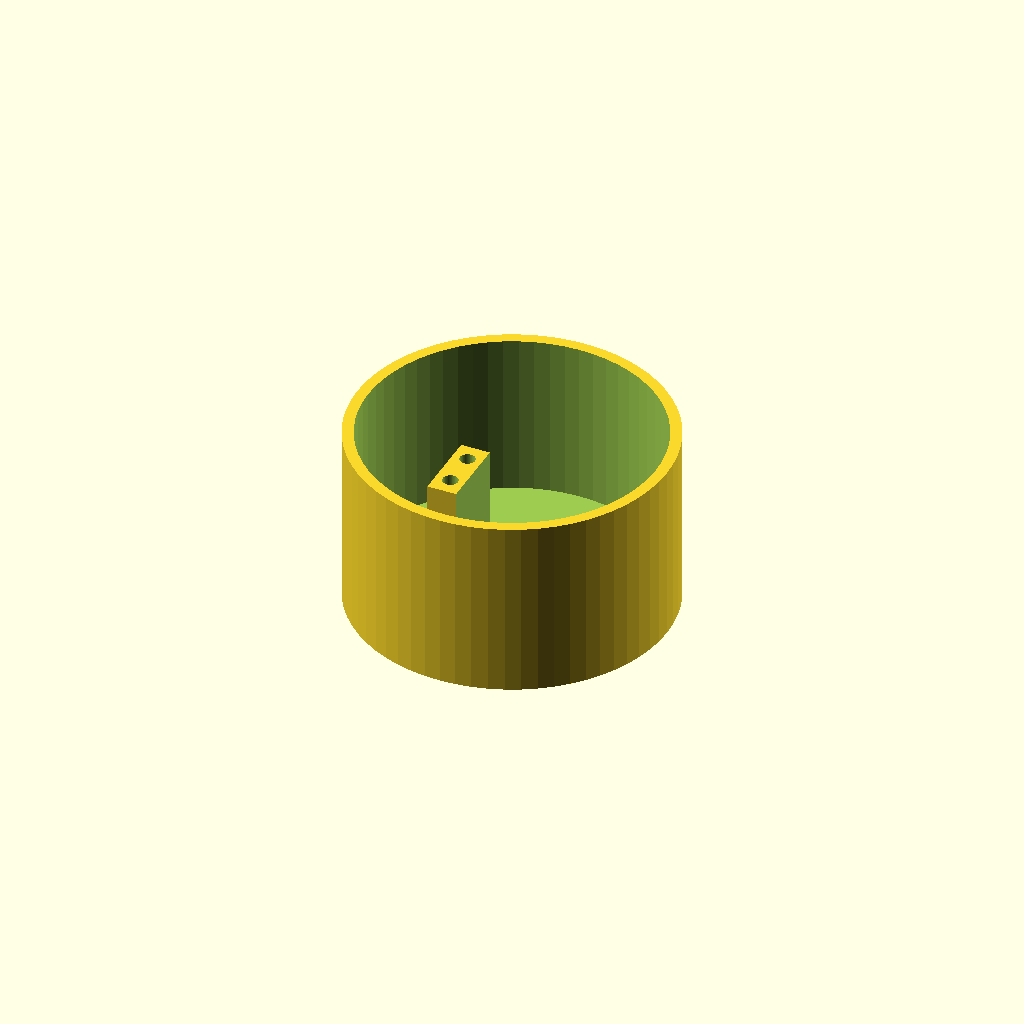
Cell 1: the model at its default parameters.
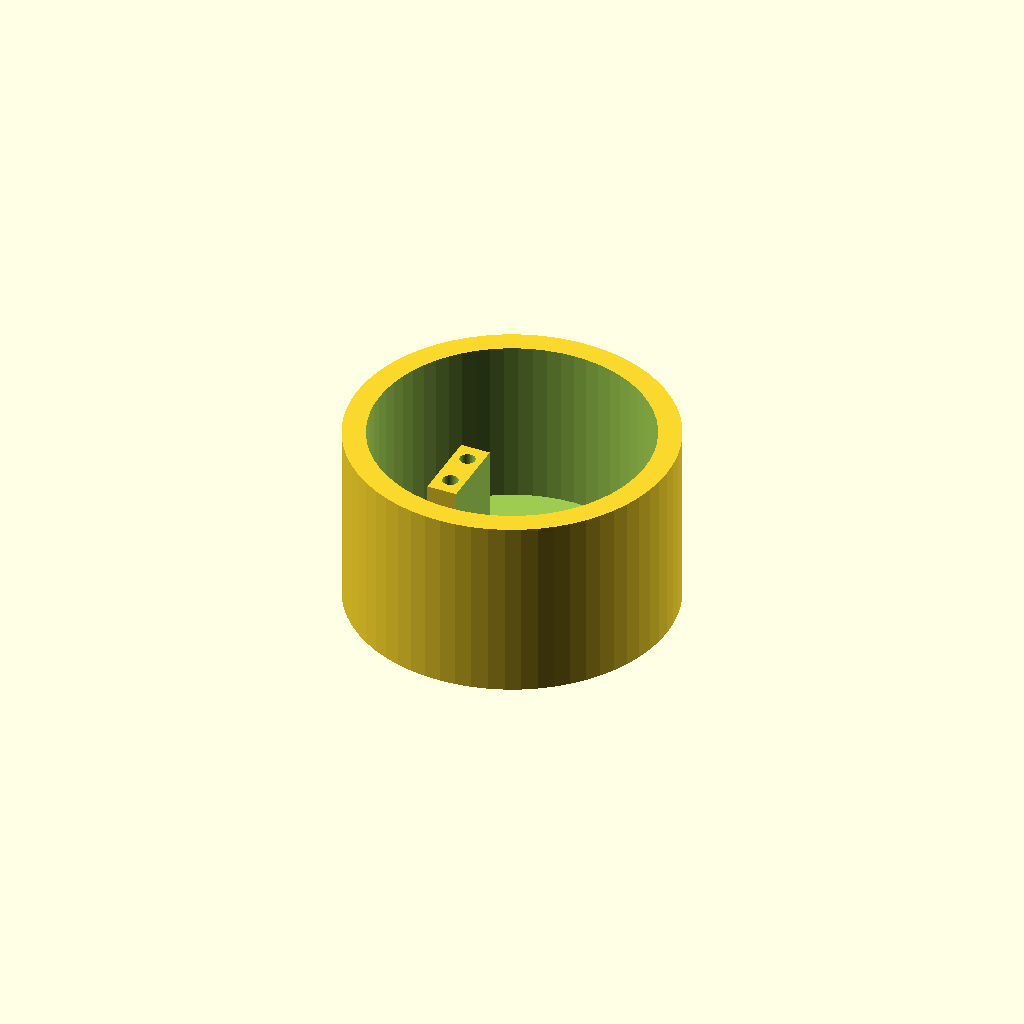
Cell 2: the same model with wall_t = 6.
One fixed orthographic camera (rotation 55°, 0°, 25°; colour scheme Cornfield) for every cell.
The OpenSCAD source (hardware/scad/parts/turret_base.scad):
// Turret base (print 1). Bolts to the deck with 4x M3x10 into deck inserts.
// The base-yaw MG996R hangs inside on two posts, output shaft up, at the centre.
// Print upright (floor on the bed), 4 walls, 30% infill. No supports.
include <../config.scad>
use <../lib.scad>

floor_t = 4;
wall_t  = 3;
z_rim   = turret_h;                 // local: 0 = deck top
horn_z  = z_rim;                    // horn face level with the rim
case_top = horn_z - mg996_spline_h; // 42
flange_bot = case_top - (mg996_h - mg996_flange_z);   // 32.5

cx = mg996_l/2 - mg996_shaft_off;   // case centre relative to the shaft

difference() {
    union() {
        difference() {
            cylinder(d=turret_d, h=z_rim);
            translate([0,0,floor_t]) cylinder(d=turret_d-2*wall_t, h=z_rim);
        }
        // servo flange posts (one per flange tab)
        for (sx=[-1,1]) translate([cx+sx*mg996_hole_dx/2-4, -mg996_w/2, 0])
            cube([8, mg996_w, flange_bot]);
    }
    // servo flange screw inserts (M3 into the posts, screws from above through the flange)
    for (sx=[-1,1], sy=[-1,1]) translate([cx+sx*mg996_hole_dx/2, sy*mg996_hole_dy/2, 0]) insert_m3(flange_bot);
    // deck screws (heads on the floor)
    for (a=[45:90:315]) rotate(a) translate([turret_deck_r,0,0]) { hole(m3_clear); translate([0,0,floor_t-0.01]) cylinder(d=m3_head_d+0.6, h=60); }
    // wire hole (matches the deck hole)
    translate([0,-18,0]) hole(12);
    // case clearance under the servo (body bottom sits just above the floor)
    translate([0,0,case_top]) mg996_case_neg(0.6);
}
Parameter table extracted from the source (name, type, default, range or options):
floor_t: number, default 4
wall_t: number, default 3
